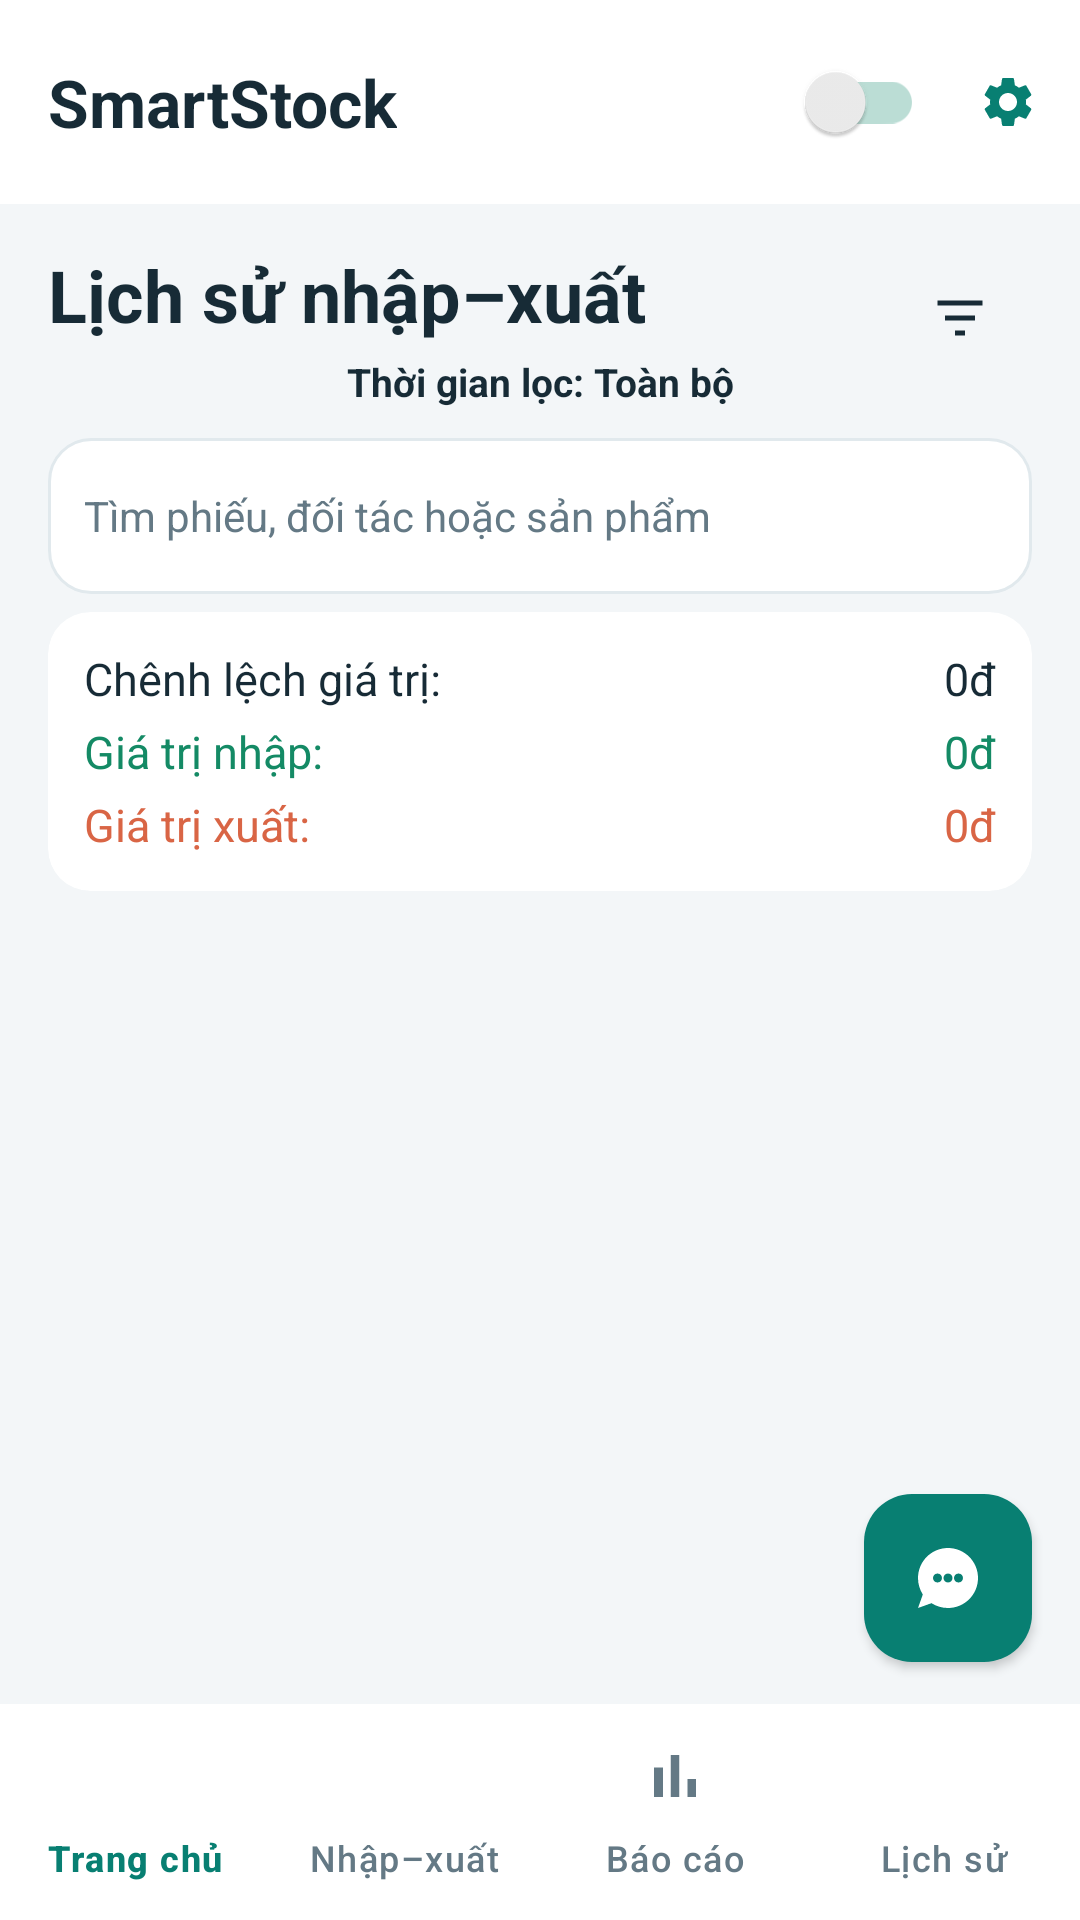

The Android layout XML behind this screen, and the referenced resources:
<!-- AndroidManifest.xml: application theme Theme.SmartExpenseManager -->
<!-- res/layout/activity_detail.xml -->
<?xml version="1.0" encoding="utf-8"?>
<androidx.constraintlayout.widget.ConstraintLayout
    xmlns:android="http://schemas.android.com/apk/res/android"
    xmlns:app="http://schemas.android.com/apk/res-auto"
    android:layout_width="match_parent"
    android:layout_height="match_parent"
    android:background="?attr/colorSurface">

    <include layout="@layout/layout_common_ui" />


    <androidx.constraintlayout.widget.ConstraintLayout
        android:id="@+id/headerDetail"
        android:layout_width="0dp"
        android:layout_height="wrap_content"
        android:paddingStart="16dp"
        android:paddingTop="14dp"
        android:paddingEnd="16dp"
        app:layout_constraintEnd_toEndOf="parent"
        app:layout_constraintStart_toStartOf="parent"
        app:layout_constraintTop_toBottomOf="@id/mtb_toolbar">


        <com.google.android.material.textview.MaterialTextView
            android:id="@+id/mtv_activity_title"
            android:layout_width="wrap_content"
            android:layout_height="wrap_content"
            android:text="Lịch sử nhập–xuất"
            android:textColor="?attr/colorOnSurface"
            android:textSize="24sp"
            android:textStyle="bold"
            app:layout_constraintStart_toStartOf="parent"
            app:layout_constraintTop_toTopOf="parent" />


        <com.google.android.material.button.MaterialButton
            android:id="@+id/mbtn_filter"
            style="@style/Widget.Material3.Button.IconButton"
            android:layout_width="48dp"
            android:layout_height="48dp"
            android:contentDescription="Lọc phiếu kho"
            app:icon="@drawable/ic_filter"
            app:iconTint="?attr/colorOnSurface"
            app:layout_constraintEnd_toEndOf="parent"
            app:layout_constraintTop_toTopOf="parent" />

        <com.google.android.material.textview.MaterialTextView
            android:id="@+id/mtv_filter_label"
            android:layout_width="wrap_content"
            android:layout_height="wrap_content"
            android:layout_marginTop="4dp"
            android:text="Thời gian lọc: Toàn bộ"
            android:textColor="?attr/colorOnSurface"
            android:textSize="13sp"
            android:textStyle="bold"
            app:layout_constraintEnd_toEndOf="parent"
            app:layout_constraintStart_toStartOf="parent"
            app:layout_constraintTop_toBottomOf="@id/mtv_activity_title" />


        <EditText android:id="@+id/stock_search_documents" android:layout_width="0dp" android:layout_height="52dp" android:layout_marginTop="10dp" android:hint="Tìm phiếu, đối tác hoặc sản phẩm" android:singleLine="true" android:textSize="14sp" android:textColor="@color/ui_text" android:textColorHint="@color/ui_muted" android:background="@drawable/bg_stock_field" app:layout_constraintTop_toBottomOf="@id/mtv_filter_label" app:layout_constraintStart_toStartOf="parent" app:layout_constraintEnd_toEndOf="parent" />
        <androidx.cardview.widget.CardView
            android:id="@+id/mcv_summary"
            android:layout_width="0dp"
            android:layout_height="wrap_content"
            android:layout_marginTop="6dp"
            app:cardBackgroundColor="@color/summary_card_background"
            app:cardCornerRadius="14dp"
            app:cardElevation="0dp"
            app:layout_constraintEnd_toEndOf="parent"
            app:layout_constraintStart_toStartOf="parent"
            app:layout_constraintTop_toBottomOf="@id/stock_search_documents">

            <androidx.constraintlayout.widget.ConstraintLayout
                android:layout_width="match_parent"
                android:layout_height="wrap_content"
                android:padding="12dp">

                <com.google.android.material.textview.MaterialTextView
                    android:id="@+id/mtv_total_label"
                    android:layout_width="0dp"
                    android:layout_height="wrap_content"
                    android:text="Chênh lệch giá trị:"
                    android:textColor="?attr/colorOnSurface"
                    android:textSize="15sp"
                    app:layout_constraintTop_toTopOf="parent"
                    app:layout_constraintStart_toStartOf="parent"
                    app:layout_constraintEnd_toStartOf="@id/mtv_total" />

                <com.google.android.material.textview.MaterialTextView
                    android:id="@+id/mtv_total"
                    android:layout_width="wrap_content"
                    android:layout_height="wrap_content"
                    android:text="0đ"
                    android:textColor="?attr/colorOnSurface"
                    android:textSize="15sp"
                    app:layout_constraintTop_toTopOf="@id/mtv_total_label"
                    app:layout_constraintEnd_toEndOf="parent" />

                <com.google.android.material.textview.MaterialTextView
                    android:id="@+id/mtv_income_label"
                    android:layout_width="0dp"
                    android:layout_height="wrap_content"
                    android:layout_marginTop="4dp"
                    android:text="Giá trị nhập:"
                    android:textColor="@color/income_green"
                    android:textSize="15sp"
                    app:layout_constraintTop_toBottomOf="@id/mtv_total_label"
                    app:layout_constraintStart_toStartOf="parent"
                    app:layout_constraintEnd_toStartOf="@id/mtv_income" />

                <com.google.android.material.textview.MaterialTextView
                    android:id="@+id/mtv_income"
                    android:layout_width="wrap_content"
                    android:layout_height="wrap_content"
                    android:text="0đ"
                    android:textColor="@color/income_green"
                    android:textSize="15sp"
                    app:layout_constraintTop_toTopOf="@id/mtv_income_label"
                    app:layout_constraintEnd_toEndOf="parent" />

                <com.google.android.material.textview.MaterialTextView
                    android:id="@+id/mtv_expense_label"
                    android:layout_width="0dp"
                    android:layout_height="wrap_content"
                    android:layout_marginTop="4dp"
                    android:text="Giá trị xuất:"
                    android:textColor="@color/expense_red"
                    android:textSize="15sp"
                    app:layout_constraintTop_toBottomOf="@id/mtv_income_label"
                    app:layout_constraintStart_toStartOf="parent"
                    app:layout_constraintEnd_toStartOf="@id/mtv_expense" />

                <com.google.android.material.textview.MaterialTextView
                    android:id="@+id/mtv_expense"
                    android:layout_width="wrap_content"
                    android:layout_height="wrap_content"
                    android:text="0đ"
                    android:textColor="@color/expense_red"
                    android:textSize="15sp"
                    app:layout_constraintTop_toTopOf="@id/mtv_expense_label"
                    app:layout_constraintEnd_toEndOf="parent" />

            </androidx.constraintlayout.widget.ConstraintLayout>

        </androidx.cardview.widget.CardView>

    </androidx.constraintlayout.widget.ConstraintLayout>

    <androidx.recyclerview.widget.RecyclerView
        android:id="@+id/rv_transactions"
        android:layout_width="0dp"
        android:layout_height="0dp"
        android:clipToPadding="false"
        android:paddingTop="12dp"
        android:paddingBottom="76dp"
        app:layout_constraintBottom_toTopOf="@id/bnv_main"
        app:layout_constraintEnd_toEndOf="parent"
        app:layout_constraintStart_toStartOf="parent"
        app:layout_constraintTop_toBottomOf="@id/headerDetail" />



</androidx.constraintlayout.widget.ConstraintLayout>
<!-- res/layout/layout_common_ui.xml (included above) -->
<?xml version="1.0" encoding="utf-8"?>
<merge xmlns:android="http://schemas.android.com/apk/res/android"
    xmlns:app="http://schemas.android.com/apk/res-auto">

    <androidx.appcompat.widget.Toolbar
        android:id="@+id/mtb_toolbar"
        android:layout_width="0dp"
        android:layout_height="68dp"
        android:background="@color/ui_surface"
        app:layout_constraintTop_toTopOf="parent"
        app:layout_constraintStart_toStartOf="parent"
        app:layout_constraintEnd_toEndOf="parent">

        <androidx.constraintlayout.widget.ConstraintLayout
            android:layout_width="match_parent"
            android:layout_height="match_parent">

            <com.google.android.material.textview.MaterialTextView
                android:id="@+id/mtv_toolbar_title"
                android:layout_width="wrap_content"
                android:layout_height="wrap_content"
                android:text="SmartStock"
                android:textColor="@color/ui_text"
                android:textSize="22sp"
                android:textStyle="bold"
                app:layout_constraintTop_toTopOf="parent"
                app:layout_constraintBottom_toBottomOf="parent"
                app:layout_constraintStart_toStartOf="parent" />

            <androidx.appcompat.widget.SwitchCompat
                android:id="@+id/msw_theme"
                android:layout_width="wrap_content"
                android:layout_height="wrap_content"
                android:layout_marginEnd="4dp"
                android:saveEnabled="false"
                app:thumbTint="@color/switch_thumb"
                app:trackTint="@color/switch_track"
                app:layout_constraintTop_toTopOf="parent"
                app:layout_constraintBottom_toBottomOf="parent"
                app:layout_constraintEnd_toStartOf="@id/mbtn_settings" />

            <com.google.android.material.button.MaterialButton
                android:id="@+id/mbtn_settings"
                style="@style/Widget.Material3.Button.IconButton"
                android:layout_width="48dp"
                android:layout_height="48dp"
                android:contentDescription="Cài đặt"
                app:icon="@drawable/ic_settings"
                app:iconTint="@color/ui_primary"
                app:layout_constraintTop_toTopOf="parent"
                app:layout_constraintBottom_toBottomOf="parent"
                app:layout_constraintEnd_toEndOf="parent" />

        </androidx.constraintlayout.widget.ConstraintLayout>

    </androidx.appcompat.widget.Toolbar>

    <com.google.android.material.bottomnavigation.BottomNavigationView
        android:id="@+id/bnv_main"
        android:layout_width="0dp"
        android:layout_height="wrap_content"
        android:minHeight="72dp"
        android:background="@color/ui_surface"
        app:itemIconTint="@color/bottom_nav_color"
        app:itemTextColor="@color/bottom_nav_color"
        app:itemIconSize="24dp"
        app:labelVisibilityMode="labeled"
        app:itemActiveIndicatorStyle="@style/Stock.NavIndicator"
        app:menu="@menu/bottom_menu"
        app:layout_constraintBottom_toBottomOf="parent"
        app:layout_constraintStart_toStartOf="parent"
        app:layout_constraintEnd_toEndOf="parent" />

    <com.google.android.material.floatingactionbutton.FloatingActionButton
        android:id="@+id/fab_ai"
        android:layout_width="wrap_content"
        android:layout_height="wrap_content"
        android:layout_marginEnd="16dp"
        android:layout_marginBottom="14dp"
        android:contentDescription="AI"
        android:src="@drawable/ic_ai_chat"
        app:backgroundTint="@color/ui_primary"
        app:tint="@color/ui_on_primary"
        app:elevation="2dp"
        app:layout_constraintEnd_toEndOf="parent"
        app:layout_constraintBottom_toTopOf="@id/bnv_main" />

</merge>
<!-- resources referenced by this layout -->
<resources>
  <color name="expense_red">#D96545</color>
  <color name="income_green">#148A65</color>
  <color name="summary_card_background">#FFFFFF</color>
  <color name="switch_thumb">#EEEEEE</color>
  <color name="switch_track">#BBDDD5</color>
  <color name="ui_muted">#647985</color>
  <color name="ui_on_primary">#FFFFFF</color>
  <color name="ui_primary">#087F72</color>
  <color name="ui_surface">#FFFFFF</color>
  <color name="ui_text">#172B36</color>
  <!-- drawable bg_stock_field (drawable) -->
  <shape xmlns:android="http://schemas.android.com/apk/res/android"><solid android:color="@color/ui_surface"/><corners android:radius="14dp"/><stroke android:width="1dp" android:color="@color/ui_border"/><padding android:left="12dp" android:right="12dp" android:top="12dp" android:bottom="12dp"/></shape>
  <!-- drawable ic_ai_chat (drawable) -->
  <vector xmlns:android="http://schemas.android.com/apk/res/android"
      android:width="24dp"
      android:height="24dp"
      android:viewportWidth="24"
      android:viewportHeight="24">
    <path
        android:fillColor="#FF000000"
        android:pathData="M12,2C6.48,2 2,6.48 2,12c0,2.02 0.59,3.91 1.61,5.5L2,22l4.5,-1.61C8.09,21.41 9.98,22 12,22c5.52,0 10,-4.48 10,-10S17.52,2 12,2zM15.5,13.5c-0.83,0 -1.5,-0.67 -1.5,-1.5s0.67,-1.5 1.5,-1.5 1.5,0.67 1.5,1.5 -0.67,1.5 -1.5,1.5zM12,13.5c-0.83,0 -1.5,-0.67 -1.5,-1.5s0.67,-1.5 1.5,-1.5 1.5,0.67 1.5,1.5 -0.67,1.5 -1.5,1.5zM8.5,13.5c-0.83,0 -1.5,-0.67 -1.5,-1.5s0.67,-1.5 1.5,-1.5 1.5,0.67 1.5,1.5 -0.67,1.5 -1.5,1.5z"/>
  </vector>
  <!-- drawable ic_filter (drawable) -->
  <vector
      xmlns:android="http://schemas.android.com/apk/res/android"
      android:width="28dp"
      android:height="28dp"
      android:viewportWidth="24"
      android:viewportHeight="24">
  
      <path
          android:fillColor="?attr/colorOnSurface"
          android:pathData="M3,5h18v2H3zM6,11h12v2H6zM10,17h4v2h-4z" />
  
  </vector>
  <style name="Stock.NavIndicator" parent="Widget.Material3.BottomNavigationView.ActiveIndicator"><item name="android:color">@color/ui_accent</item></style>
  <style name="Theme.SmartExpenseManager" parent="Theme.Material3.DayNight.NoActionBar">
  
          <item name="colorPrimary">@color/ui_primary</item>
  
          <item name="colorOnPrimary">@color/ui_on_primary</item><item name="colorSecondary">@color/ui_primary</item>
  
          <item name="colorSurface">@color/ui_background</item><item name="colorOnSurface">@color/ui_text</item><item name="colorSurfaceContainer">@color/ui_surface</item><item name="colorPrimaryContainer">@color/ui_accent</item><item name="colorOnPrimaryContainer">@color/ui_primary</item><item name="materialButtonStyle">@style/Stock.Button</item><item name="textInputStyle">@style/Stock.Input</item><item name="android:fontFamily">sans-serif</item>
  
          <item name="android:statusBarColor">@color/ui_surface</item>
          <item name="android:windowLightStatusBar">true</item>
  
          <item name="android:navigationBarColor">?attr/colorSurface</item>
          <item name="android:windowLightNavigationBar">true</item>
  
      </style>
  <color name="ui_border">#E1E9ED</color>
  <color name="ui_accent">#DDF3EE</color>
  <color name="ui_background">#F3F6F8</color>
  <style name="Stock.Button" parent="Widget.Material3.Button"><item name="cornerRadius">14dp</item><item name="android:textAllCaps">false</item><item name="android:minHeight">52dp</item><item name="android:textSize">14sp</item></style>
  <style name="Stock.Input" parent="Widget.Material3.TextInputLayout.OutlinedBox"><item name="boxCornerRadiusTopStart">14dp</item><item name="boxCornerRadiusTopEnd">14dp</item><item name="boxCornerRadiusBottomStart">14dp</item><item name="boxCornerRadiusBottomEnd">14dp</item><item name="boxBackgroundColor">@color/ui_surface</item></style>
</resources>
